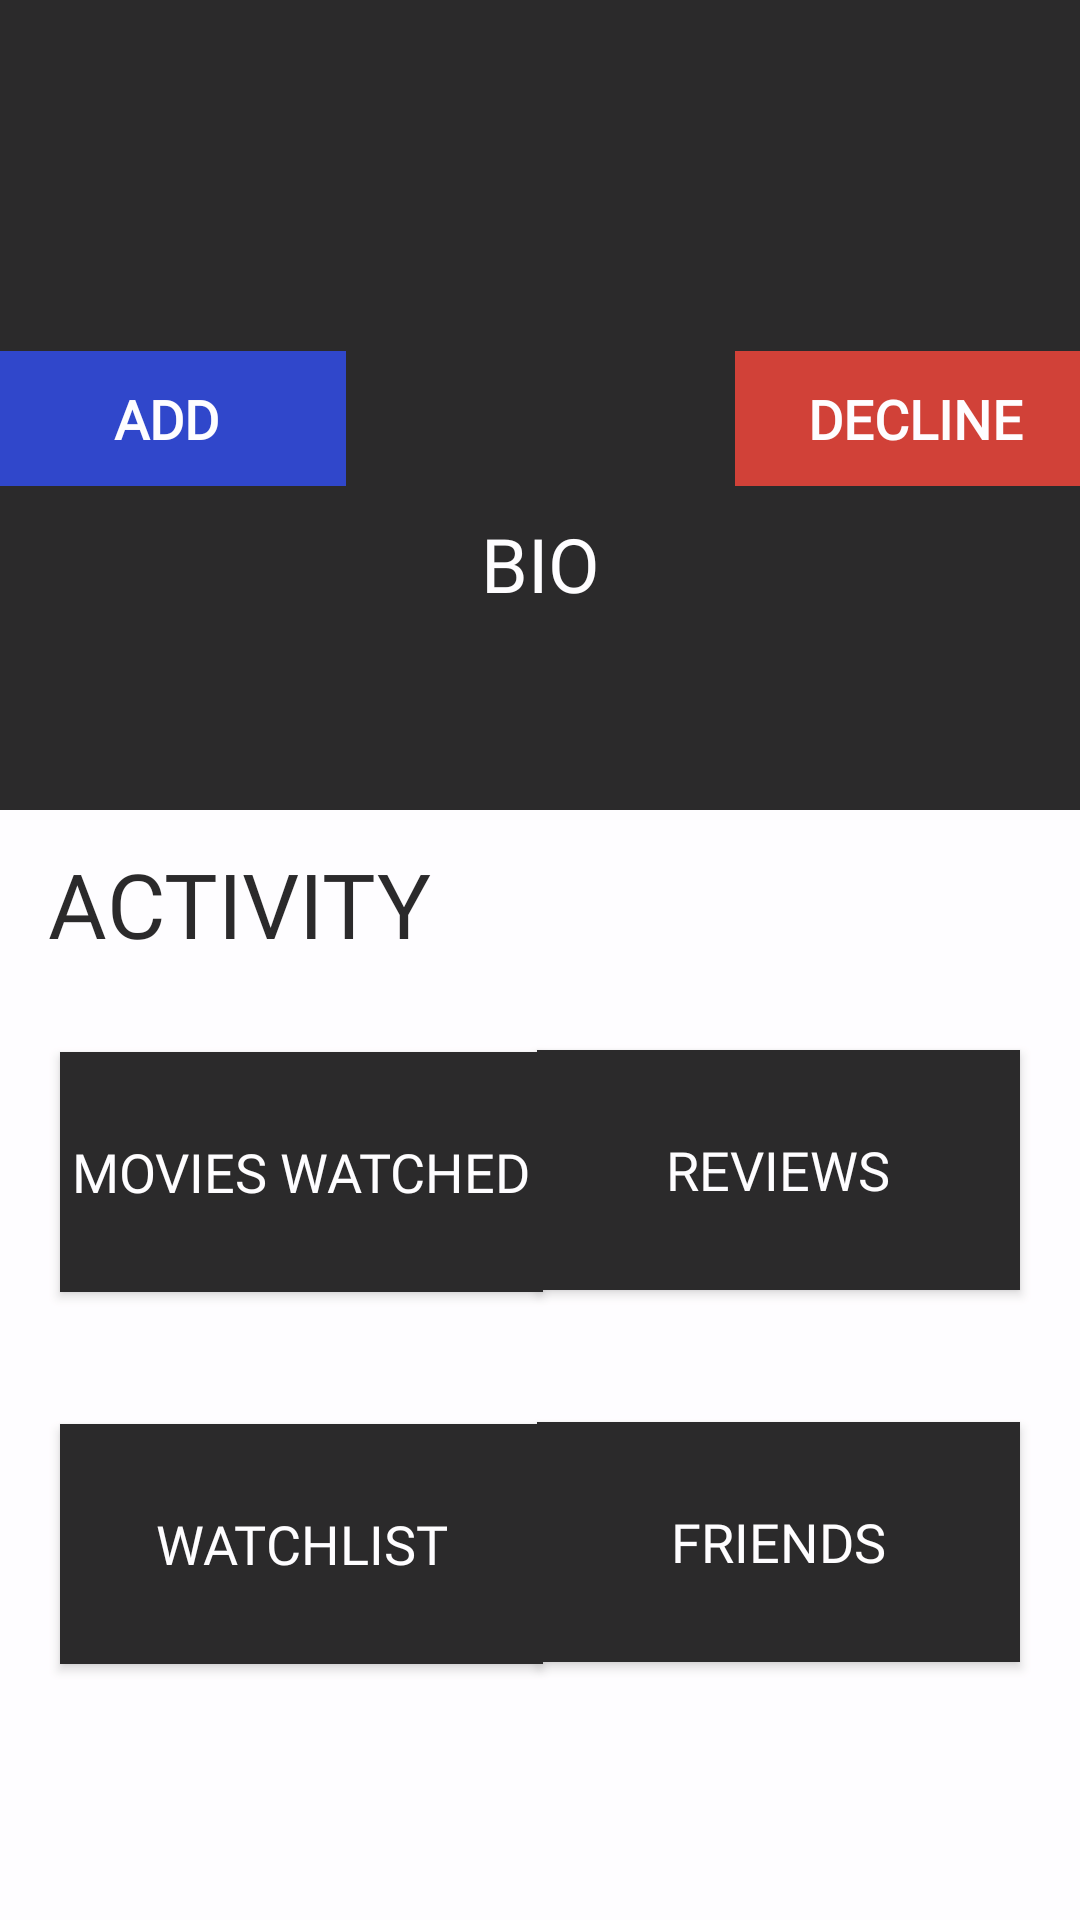

Produce the Android XML layout that renders to this screen, including the resource entries it uses.
<!-- AndroidManifest.xml: application theme Theme.TrackSnap -->
<!-- res/layout/fragment_users_profile.xml -->
<?xml version="1.0" encoding="utf-8"?>
<androidx.constraintlayout.widget.ConstraintLayout xmlns:android="http://schemas.android.com/apk/res/android"
    xmlns:app="http://schemas.android.com/apk/res-auto"
    xmlns:tools="http://schemas.android.com/tools"
    android:layout_width="match_parent"
    android:layout_height="match_parent"
    android:alpha="0.83"
    android:background="@color/black"
    tools:context=".ProfileFragment">

    <View
        android:id="@+id/bioBorder"
        android:layout_width="438dp"
        android:layout_height="370dp"
        android:background="@color/white"

        app:layout_constraintBottom_toBottomOf="parent"
        app:layout_constraintEnd_toEndOf="parent"
        app:layout_constraintHorizontal_bias="1.0"
        app:layout_constraintStart_toStartOf="parent"
        app:layout_constraintTop_toTopOf="parent"
        app:layout_constraintVertical_bias="1.0" />

    <TextView
        android:id="@+id/username_txtview"
        android:layout_width="wrap_content"
        android:layout_height="wrap_content"
        android:layout_marginBottom="2dp"
        android:fontFamily="@font/lexend_bold"
        android:textColor="@color/white"
        android:textSize="26sp"
        app:layout_constraintBottom_toTopOf="@id/profilePic"
        app:layout_constraintEnd_toEndOf="parent"
        app:layout_constraintHorizontal_bias="0.498"
        app:layout_constraintStart_toStartOf="parent"
        app:layout_constraintTop_toTopOf="parent" />

    <ImageView
        android:id="@+id/profilePic"
        android:layout_width="150dp"
        android:layout_height="150dp"
        android:layout_marginBottom="488dp"
        android:src="@drawable/defaultuser"
        app:layout_constraintBottom_toBottomOf="@+id/bioBorder"
        app:layout_constraintEnd_toEndOf="parent"
        app:layout_constraintHorizontal_bias="0.5"
        app:layout_constraintStart_toStartOf="parent" />

    <Button
        android:id="@+id/decline_btn"
        android:layout_width="120dp"
        android:layout_height="45dp"
        android:text="@string/decline_txt"
        android:textSize="18dp"
        android:textColor="@color/white"
        android:textAlignment="center"
        android:textStyle="bold"
        android:fontFamily="@font/lexend_semibold"
        android:background="@color/red"
        android:layout_marginEnd="5dp"
        app:backgroundTint="@null"
        app:layout_constraintBottom_toTopOf="@id/rectangleView1"
        app:layout_constraintEnd_toEndOf="parent"
        app:layout_constraintStart_toEndOf="@id/profilePic"/>

    <Button
        android:id="@+id/add_btn"
        android:layout_width="120dp"
        android:layout_height="45dp"
        android:text="@string/add_txt"
        android:textSize="18dp"
        android:textColor="@color/white"
        android:textAlignment="center"
        android:textStyle="bold"
        android:fontFamily="@font/lexend_semibold"
        android:background="@color/blue"
        android:layout_marginStart="5dp"
        app:backgroundTint="@null"
        app:layout_constraintBottom_toTopOf="@id/rectangleView1"
        app:layout_constraintStart_toStartOf="parent"
        app:layout_constraintEnd_toStartOf="@id/profilePic"/>


    <View
        android:id="@+id/rectangleView1"
        android:layout_width="0dp"
        android:layout_height="5dp"
        android:layout_marginTop="10dp"
        android:background="@color/black"
        app:layout_constraintStart_toStartOf="parent"
        app:layout_constraintTop_toBottomOf="@id/profilePic" />


    <TextView
        android:id="@+id/profile_bio_txtview"
        android:layout_width="wrap_content"
        android:layout_height="wrap_content"
        android:layout_marginTop="4dp"
        android:fontFamily="@font/lexend_bold"
        android:text="BIO"
        android:textColor="@color/white"
        android:textSize="25sp"
        app:layout_constraintBottom_toTopOf="@id/rectangleView2"
        app:layout_constraintEnd_toEndOf="parent"
        app:layout_constraintStart_toStartOf="parent"
        app:layout_constraintTop_toBottomOf="@id/rectangleView1" />


    <View
        android:id="@+id/rectangleView2"
        android:layout_width="0dp"
        android:layout_height="5dp"
        android:background="@color/black"
        app:layout_constraintStart_toStartOf="parent"
        app:layout_constraintTop_toBottomOf="@+id/profile_bio_txtview" />


    <TextView
        android:id="@+id/user_bio_txtview"
        android:layout_width="0dp"
        android:layout_height="wrap_content"
        android:layout_marginBottom="10dp"
        android:textAlignment="center"
        android:textColor="@color/white"
        android:textSize="22sp"
        app:layout_constraintBottom_toTopOf="@+id/bioBorder"
        app:layout_constraintEnd_toEndOf="parent"
        app:layout_constraintHorizontal_bias="0.0"
        app:layout_constraintStart_toStartOf="parent"
        app:layout_constraintTop_toBottomOf="@id/rectangleView2"
        app:layout_constraintVertical_bias="0.333" />

    <TextView
        android:id="@+id/profile_page_txtview"
        android:layout_width="wrap_content"
        android:layout_height="wrap_content"
        android:layout_marginStart="16dp"
        android:layout_marginTop="7dp"
        android:layout_marginBottom="20dp"
        android:fontFamily="@font/lexend_bold"
        android:text="@string/Activity_txt"
        android:textColor="@color/black"
        android:textSize="30sp"
        app:layout_constraintBottom_toTopOf="@+id/moviesWatched_btn"
        app:layout_constraintStart_toStartOf="parent"
        app:layout_constraintTop_toTopOf="@id/bioBorder"
        app:layout_constraintVertical_bias="0.307" />

    <Button
        android:id="@+id/moviesWatched_btn"
        android:layout_width="161dp"
        android:layout_height="80dp"
        android:layout_margin="20dp"
        android:background="@color/black"
        android:fontFamily="@font/lexend_semibold"
        android:text="@string/movies_watched_txt"
        android:textAlignment="center"
        android:textColor="@color/white"
        android:textSize="18dp"
        app:backgroundTint="@null"
        app:layout_constraintBottom_toBottomOf="parent"
        app:layout_constraintEnd_toEndOf="parent"
        app:layout_constraintHorizontal_bias="0.0"
        app:layout_constraintStart_toStartOf="parent"
        app:layout_constraintTop_toTopOf="@+id/bioBorder"
        app:layout_constraintVertical_bias="0.242" />

    <Button
        android:id="@+id/watchlist_btn"
        android:layout_width="161dp"
        android:layout_height="80dp"
        android:layout_marginStart="20dp"
        android:layout_marginTop="44dp"
        android:background="@color/black"
        android:fontFamily="@font/lexend_semibold"
        android:text="@string/watchlist_txt"
        android:textAlignment="center"
        android:textColor="@color/white"
        android:textSize="18dp"
        app:backgroundTint="@null"
        app:layout_constraintStart_toStartOf="parent"
        app:layout_constraintTop_toBottomOf="@+id/moviesWatched_btn" />

    <Button
        android:id="@+id/reviews_btn"
        android:layout_width="161dp"
        android:layout_height="80dp"
        android:layout_marginTop="80dp"
        android:layout_marginEnd="20dp"
        android:background="@color/black"
        android:fontFamily="@font/lexend_semibold"
        android:text="@string/reviews_txt"
        android:textAlignment="center"
        android:textColor="@color/white"
        android:textSize="18dp"
        app:backgroundTint="@null"
        app:layout_constraintEnd_toEndOf="parent"
        app:layout_constraintTop_toTopOf="@+id/bioBorder" />

    <Button
        android:id="@+id/friends_btn"
        android:layout_width="161dp"
        android:layout_height="80dp"
        android:layout_marginTop="44dp"
        android:layout_marginEnd="20dp"
        android:background="@color/black"
        android:fontFamily="@font/lexend_semibold"
        android:text="@string/friends_txt"
        android:textAlignment="center"
        android:textColor="@color/white"
        android:textSize="18dp"
        app:backgroundTint="@null"
        app:layout_constraintEnd_toEndOf="parent"
        app:layout_constraintTop_toBottomOf="@+id/reviews_btn" />



</androidx.constraintlayout.widget.ConstraintLayout>
<!-- resources referenced by this layout -->
<resources>
  <color name="black">#FF000000</color>
  <color name="blue">#0623C1</color>
  <color name="red">#C81C0F</color>
  <color name="white">#FFFFFFFF</color>
  <string name="Activity_txt">ACTIVITY</string>
  <string name="add_txt">Add</string>
  <string name="decline_txt">Decline</string>
  <string name="friends_txt">FRIENDS</string>
  <string name="movies_watched_txt">MOVIES WATCHED</string>
  <string name="reviews_txt">REVIEWS</string>
  <string name="watchlist_txt">WATCHLIST</string>
  <style name="Theme.TrackSnap" parent="Base.Theme.TrackSnap" />
  <style name="Base.Theme.TrackSnap" parent="Theme.Material3.DayNight.NoActionBar">
          
          
          <item name="colorPrimary">@color/lavender</item>
          <item name="colorPrimaryVariant">@color/lavender</item>
      </style>
  <color name="lavender">#8692f7</color>
</resources>
